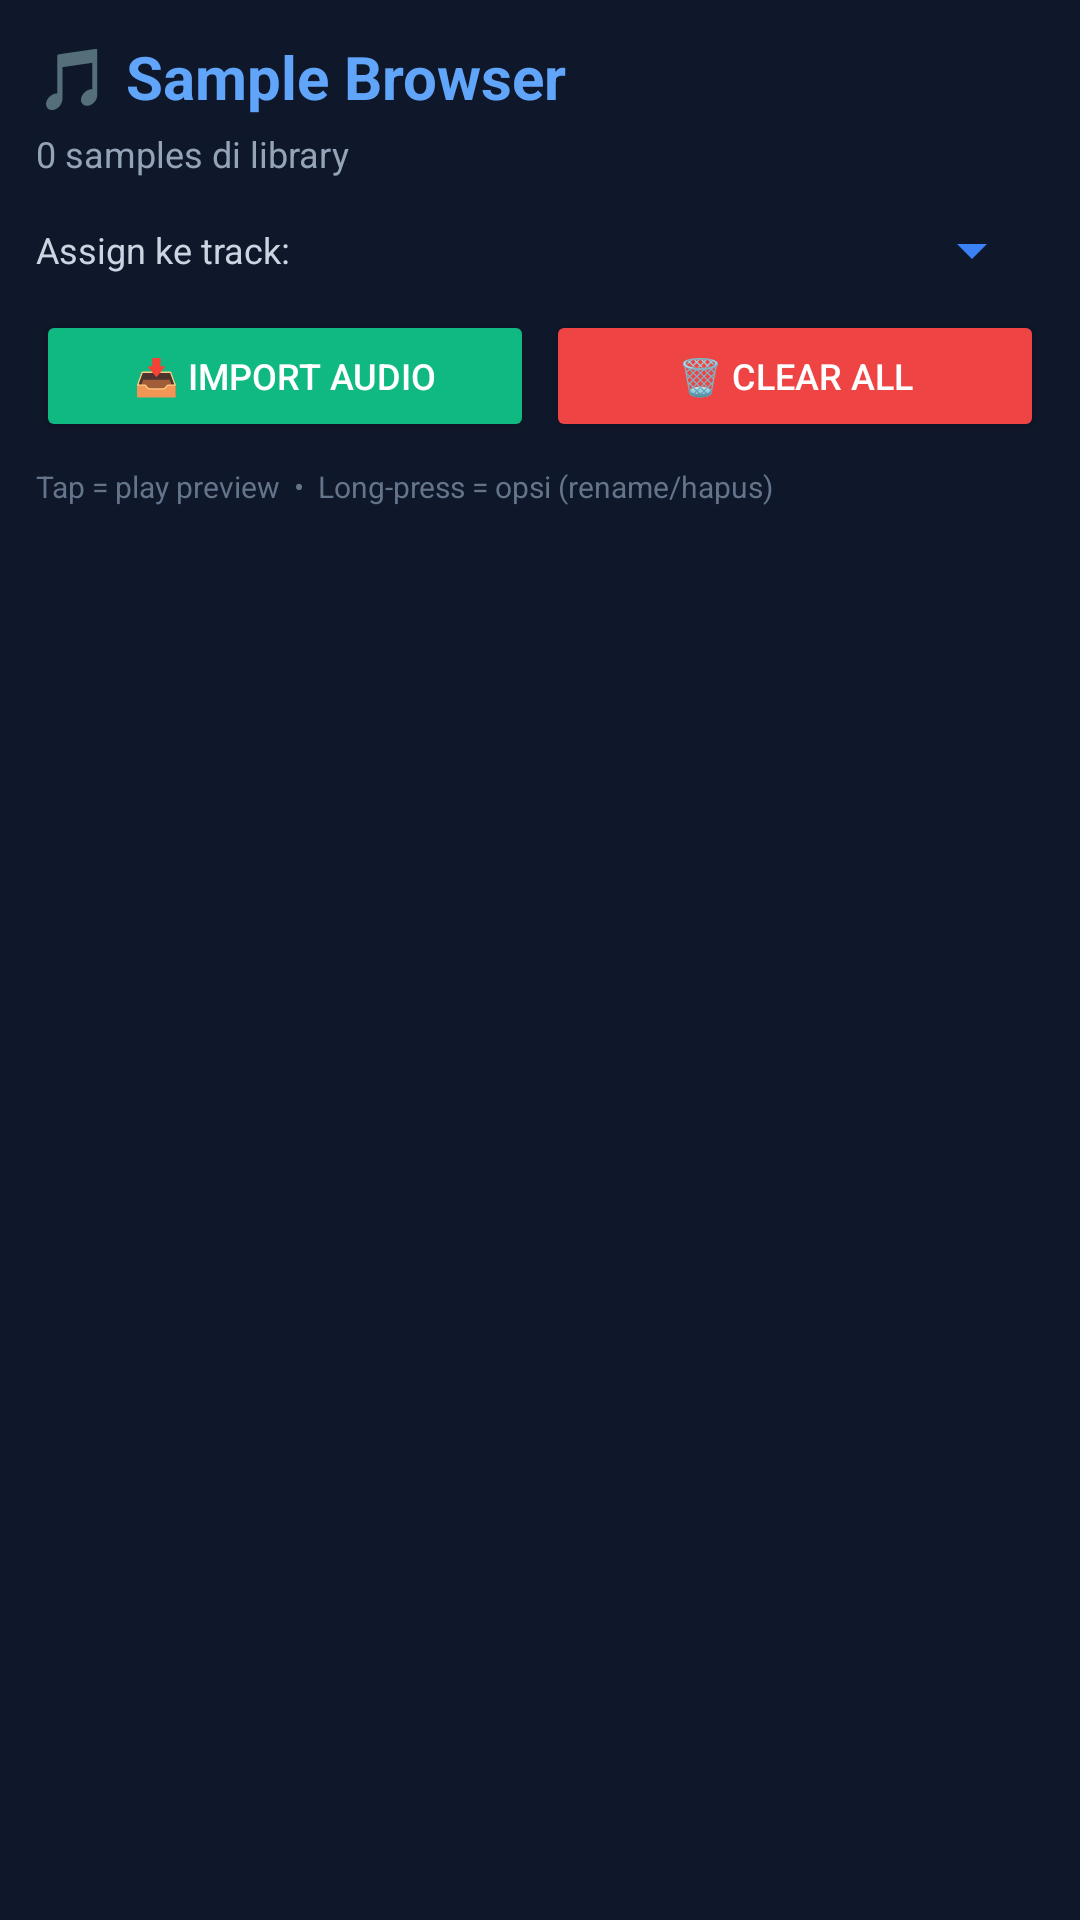

This screen was rendered from an Android layout file. Write that file and the resources it references.
<!-- AndroidManifest.xml: application theme AppTheme -->
<!-- res/layout/fragment_sample_browser.xml -->
<?xml version="1.0" encoding="utf-8"?>
<LinearLayout xmlns:android="http://schemas.android.com/apk/res/android"
    android:layout_width="match_parent"
    android:layout_height="match_parent"
    android:orientation="vertical"
    android:background="#0F172A"
    android:padding="12dp">

    <TextView
        android:layout_width="match_parent"
        android:layout_height="wrap_content"
        android:text="🎵 Sample Browser"
        android:textColor="#60A5FA"
        android:textSize="20sp"
        android:textStyle="bold"
        android:paddingBottom="4dp" />

    <TextView
        android:id="@+id/tvSampleInfo"
        android:layout_width="match_parent"
        android:layout_height="wrap_content"
        android:text="0 samples di library"
        android:textColor="#94A3B8"
        android:textSize="12sp"
        android:paddingBottom="12dp" />

    
    <LinearLayout
        android:layout_width="match_parent"
        android:layout_height="wrap_content"
        android:orientation="horizontal"
        android:gravity="center_vertical"
        android:paddingBottom="8dp">

        <TextView
            android:layout_width="wrap_content"
            android:layout_height="wrap_content"
            android:text="Assign ke track:"
            android:textColor="#CBD5E1"
            android:textSize="12sp"
            android:layout_marginEnd="8dp" />

        <Spinner
            android:id="@+id/spinnerTrack"
            android:layout_width="0dp"
            android:layout_height="wrap_content"
            android:layout_weight="1"
            android:backgroundTint="#3B82F6" />
    </LinearLayout>

    
    <LinearLayout
        android:layout_width="match_parent"
        android:layout_height="wrap_content"
        android:orientation="horizontal"
        android:paddingBottom="8dp">

        <Button
            android:id="@+id/btnImportSample"
            android:layout_width="0dp"
            android:layout_height="44dp"
            android:layout_weight="1"
            android:text="📥 Import Audio"
            android:textSize="12sp"
            android:backgroundTint="#10B981"
            android:textColor="#FFFFFF"
            android:layout_marginEnd="4dp" />

        <Button
            android:id="@+id/btnClearSamples"
            android:layout_width="0dp"
            android:layout_height="44dp"
            android:layout_weight="1"
            android:text="🗑️ Clear All"
            android:textSize="12sp"
            android:backgroundTint="#EF4444"
            android:textColor="#FFFFFF" />
    </LinearLayout>

    <TextView
        android:layout_width="match_parent"
        android:layout_height="wrap_content"
        android:text="Tap = play preview  •  Long-press = opsi (rename/hapus)"
        android:textColor="#64748B"
        android:textSize="10sp"
        android:paddingBottom="8dp" />

    <androidx.recyclerview.widget.RecyclerView
        android:id="@+id/rvSamples"
        android:layout_width="match_parent"
        android:layout_height="0dp"
        android:layout_weight="1" />

</LinearLayout>
<!-- resources referenced by this layout -->
<resources>
  <style name="AppTheme" parent="Theme.AppCompat.DayNight.NoActionBar">
          <item name="android:windowBackground">#0F172A</item>
          <item name="android:statusBarColor">#1E293B</item>
          <item name="android:navigationBarColor">#1E293B</item>
          <item name="colorPrimary">#3B82F6</item>
          <item name="colorPrimaryDark">#1E40AF</item>
          <item name="colorAccent">#60A5FA</item>
      </style>
</resources>
